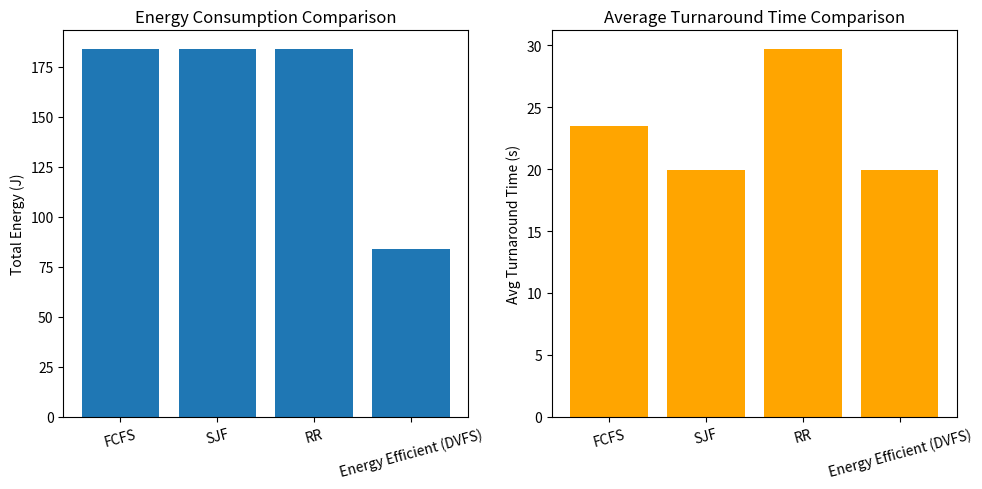
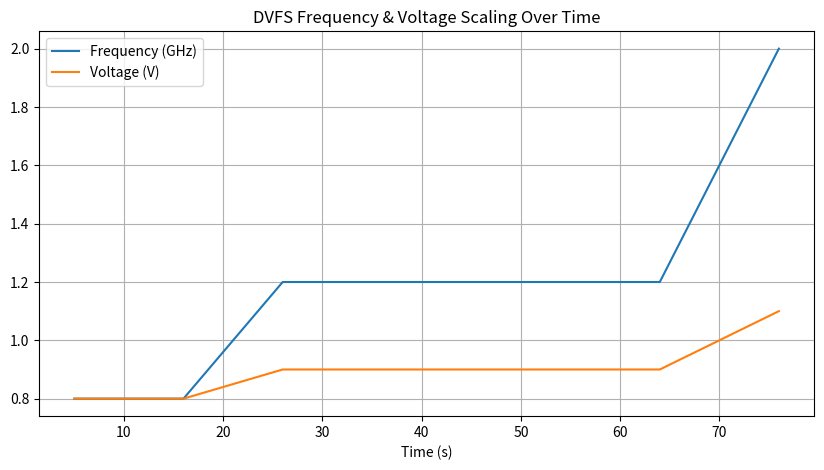

Here is the Python script that generated these plots, in order:
import random
import matplotlib.pyplot as plt

# -----------------------------------------------
# CONFIGURATION
# -----------------------------------------------
C = 1e-9  # Switching capacitance
FREQ_LEVELS = [0.8e9, 1.2e9, 1.6e9, 2.0e9]  # in Hz
VOLTAGE_LEVELS = [0.8, 0.9, 1.0, 1.1]
TIME_SLICE = 4
LOW_UTIL_THRESHOLD = 0.4
HIGH_UTIL_THRESHOLD = 0.8

# -----------------------------------------------
# TASK GENERATION
# -----------------------------------------------
def generate_tasks(n=10):
    tasks = []
    for i in range(n):
        tasks.append({
            "id": i + 1,
            "burst": random.randint(3, 12),
            "arrival": random.randint(0, 5 * i)
        })
    return sorted(tasks, key=lambda x: x["arrival"])

# -----------------------------------------------
# POWER & ENERGY MODEL
# -----------------------------------------------
def compute_power(freq, voltage):
    return C * (voltage ** 2) * freq

def compute_energy(power, time):
    return power * time

# -----------------------------------------------
# DVFS CONTROLLER
# -----------------------------------------------
def dvfs_control(utilization):
    """Return freq and voltage based on CPU utilization"""
    if utilization < LOW_UTIL_THRESHOLD:
        return FREQ_LEVELS[0], VOLTAGE_LEVELS[0]
    elif utilization < HIGH_UTIL_THRESHOLD:
        return FREQ_LEVELS[1], VOLTAGE_LEVELS[1]
    else:
        return FREQ_LEVELS[-1], VOLTAGE_LEVELS[-1]

# -----------------------------------------------
# COMMON METRIC CALCULATIONS
# -----------------------------------------------
def calculate_metrics(tasks, completion_times):
    turnaround_times = []
    waiting_times = []
    for task, comp in zip(tasks, completion_times):
        tat = comp - task["arrival"]
        wt = tat - task["burst"]
        turnaround_times.append(tat)
        waiting_times.append(wt)
    avg_tat = sum(turnaround_times) / len(tasks)
    avg_wt = sum(waiting_times) / len(tasks)
    total_time = max(completion_times)
    return avg_tat, avg_wt, total_time

# -----------------------------------------------
# ENERGY-EFFICIENT SCHEDULER (DVFS BASED)
# -----------------------------------------------
def energy_efficient_scheduler(tasks):
    time = 0
    total_energy = 0
    ready_queue = []
    remaining = tasks.copy()
    freq_trace, volt_trace, time_trace = [], [], []
    completion_times = []

    while remaining or ready_queue:
        for task in remaining[:]:
            if task["arrival"] <= time:
                ready_queue.append(task)
                remaining.remove(task)
        if not ready_queue:
            time += 1
            freq_trace.append(FREQ_LEVELS[0])
            volt_trace.append(VOLTAGE_LEVELS[0])
            time_trace.append(time)
            continue

        current = min(ready_queue, key=lambda x: x["burst"])
        ready_queue.remove(current)
        utilization = min(1.0, current["burst"] / 15)
        freq, volt = dvfs_control(utilization)
        power = compute_power(freq, volt)
        energy = compute_energy(power, current["burst"])
        total_energy += energy
        time += current["burst"]

        # Track dynamic DVFS behavior
        freq_trace.append(freq)
        volt_trace.append(volt)
        time_trace.append(time)
        completion_times.append(time)

    avg_tat, avg_wt, total_time = calculate_metrics(tasks, completion_times)
    return total_energy, avg_tat, avg_wt, total_time, freq_trace, volt_trace, time_trace

# -----------------------------------------------
# BASELINE ALGORITHMS
# -----------------------------------------------
def fcfs_scheduler(tasks):
    time, total_energy = 0, 0
    completion_times = []
    for task in tasks:
        if time < task["arrival"]:
            time = task["arrival"]
        freq, volt = FREQ_LEVELS[-1], VOLTAGE_LEVELS[-1]
        power = compute_power(freq, volt)
        energy = compute_energy(power, task["burst"])
        total_energy += energy
        time += task["burst"]
        completion_times.append(time)
    return total_energy, *calculate_metrics(tasks, completion_times)

def sjf_scheduler(tasks):
    time, total_energy = 0, 0
    ready_queue, remaining = [], tasks.copy()
    completion_times = []
    while remaining or ready_queue:
        for task in remaining[:]:
            if task["arrival"] <= time:
                ready_queue.append(task)
                remaining.remove(task)
        if not ready_queue:
            time += 1
            continue
        current = min(ready_queue, key=lambda x: x["burst"])
        ready_queue.remove(current)
        freq, volt = FREQ_LEVELS[-1], VOLTAGE_LEVELS[-1]
        power = compute_power(freq, volt)
        energy = compute_energy(power, current["burst"])
        total_energy += energy
        time += current["burst"]
        completion_times.append(time)
    return total_energy, *calculate_metrics(tasks, completion_times)

def rr_scheduler(tasks):
    time, total_energy = 0, 0
    queue = []
    remaining = {t["id"]: t["burst"] for t in tasks}
    tasks_copy = tasks.copy()
    completion_times = {}
    while remaining:
        for task in tasks_copy[:]:
            if task["arrival"] <= time:
                queue.append(task)
                tasks_copy.remove(task)
        if not queue:
            time += 1
            continue
        current = queue.pop(0)
        burst_time = min(TIME_SLICE, remaining[current["id"]])
        freq, volt = FREQ_LEVELS[-1], VOLTAGE_LEVELS[-1]
        power = compute_power(freq, volt)
        energy = compute_energy(power, burst_time)
        total_energy += energy
        remaining[current["id"]] -= burst_time
        time += burst_time
        if remaining[current["id"]] > 0:
            queue.append(current)
        else:
            completion_times[current["id"]] = time
            del remaining[current["id"]]
    completion_order = [completion_times[t["id"]] for t in tasks]
    return total_energy, *calculate_metrics(tasks, completion_order)

# -----------------------------------------------
# RUN SIMULATION
# -----------------------------------------------
tasks = generate_tasks(10)

algorithms = {
    "FCFS": fcfs_scheduler,
    "SJF": sjf_scheduler,
    "RR": rr_scheduler,
    "Energy Efficient (DVFS)": energy_efficient_scheduler
}

results = {}
for name, algo in algorithms.items():
    print(f"\nRunning {name} Scheduler...")
    res = algo(tasks)
    results[name] = res

# -----------------------------------------------
# RESULTS SUMMARY
# -----------------------------------------------
print("\n--- Energy & Performance Summary ---")
print("Algorithm\t\tEnergy(J)\tAvg TAT\tAvg WT\tTotal Time")
for k, v in results.items():
    energy, tat, wt, total_time = v[:4]
    print(f"{k:22s}{energy:.4e}\t{tat:.2f}\t{wt:.2f}\t{total_time:.2f}")

# -----------------------------------------------
# VISUALIZATION
# -----------------------------------------------
energies = [results[k][0] for k in results.keys()]
turnaround = [results[k][1] for k in results.keys()]

plt.figure(figsize=(10,5))
plt.subplot(1,2,1)
plt.bar(results.keys(), energies)
plt.title("Energy Consumption Comparison")
plt.ylabel("Total Energy (J)")
plt.xticks(rotation=15)

plt.subplot(1,2,2)
plt.bar(results.keys(), turnaround, color='orange')
plt.title("Average Turnaround Time Comparison")
plt.ylabel("Avg Turnaround Time (s)")
plt.xticks(rotation=15)
plt.tight_layout()
plt.show()

# -----------------------------------------------
# DVFS Behavior Plot
# -----------------------------------------------
freq_trace = results["Energy Efficient (DVFS)"][4]
volt_trace = results["Energy Efficient (DVFS)"][5]
time_trace = results["Energy Efficient (DVFS)"][6]

plt.figure(figsize=(10,5))
plt.plot(time_trace, [f/1e9 for f in freq_trace], label='Frequency (GHz)')
plt.plot(time_trace, volt_trace, label='Voltage (V)')
plt.title("DVFS Frequency & Voltage Scaling Over Time")
plt.xlabel("Time (s)")
plt.legend()
plt.grid(True)
plt.show()
